Photos from the image-classification dataset "Food-Calorie-Count" in the GitHub repository GursimranSujlana/Food-Calorie-Count. Its 34 classes are: baked potato, crispy chicken, donut, fries, hot dog, sandwich, taco, taquito, apple pie, burger, butter naan, chai, chapati, cheesecake, chicken curry, chole bhature, dal makhani, dhokla, fried rice, ice cream, idli, jalebi, kaathi rolls, kadai paneer, kulfi, masala dosa, momos, omelette, paani puri, pakode, pav bhaji, pizza, samosa, sushi.

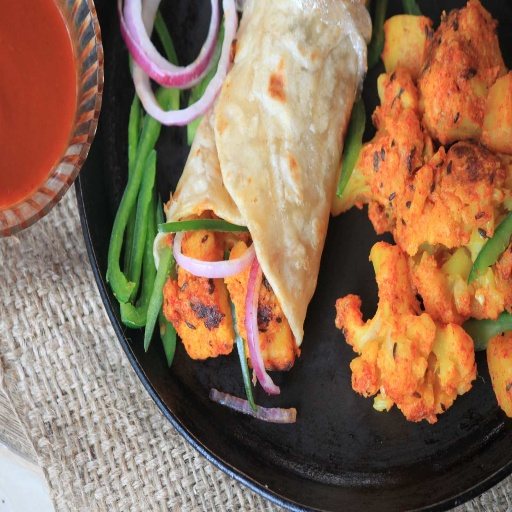
Label: kaathi rolls

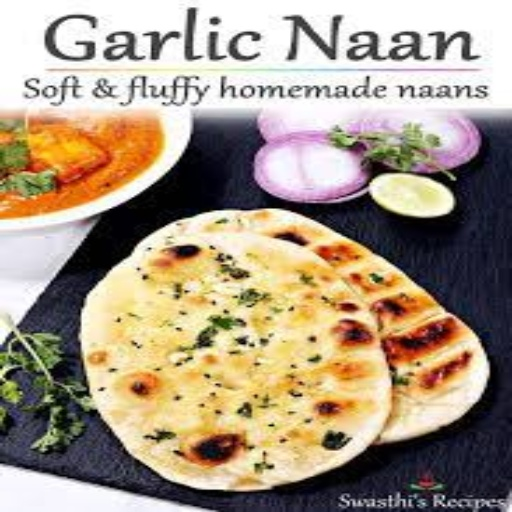
Label: butter naan

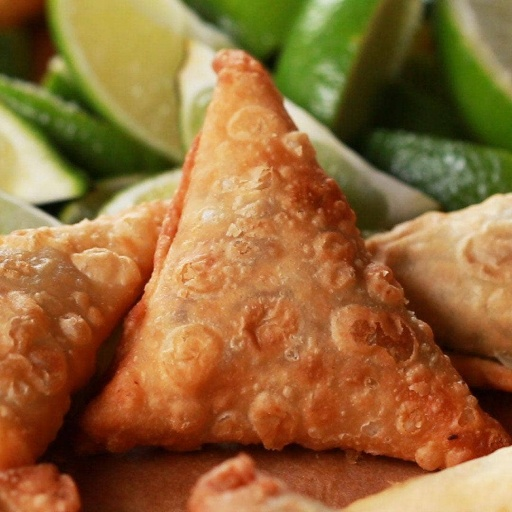
Label: samosa

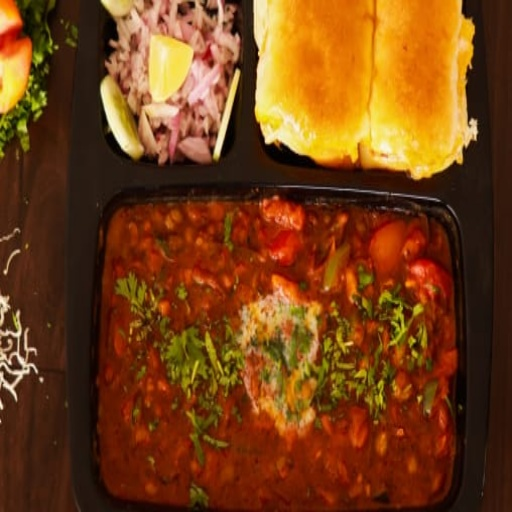
Label: pav bhaji

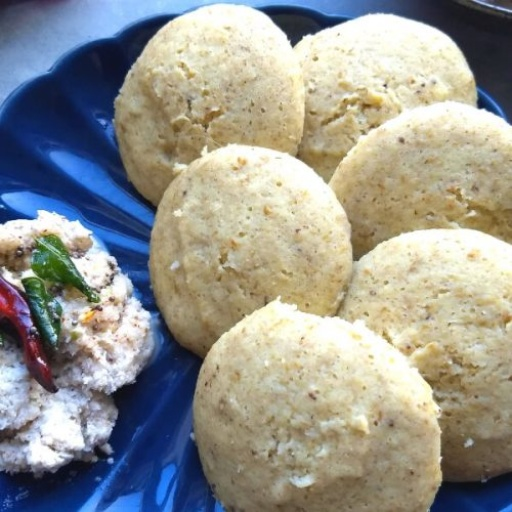
Label: idli

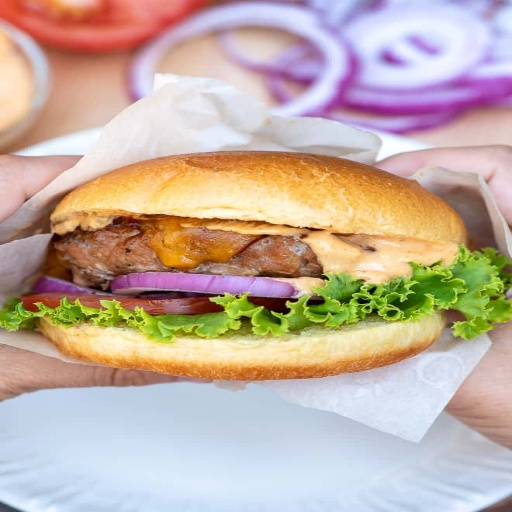
Label: burger
